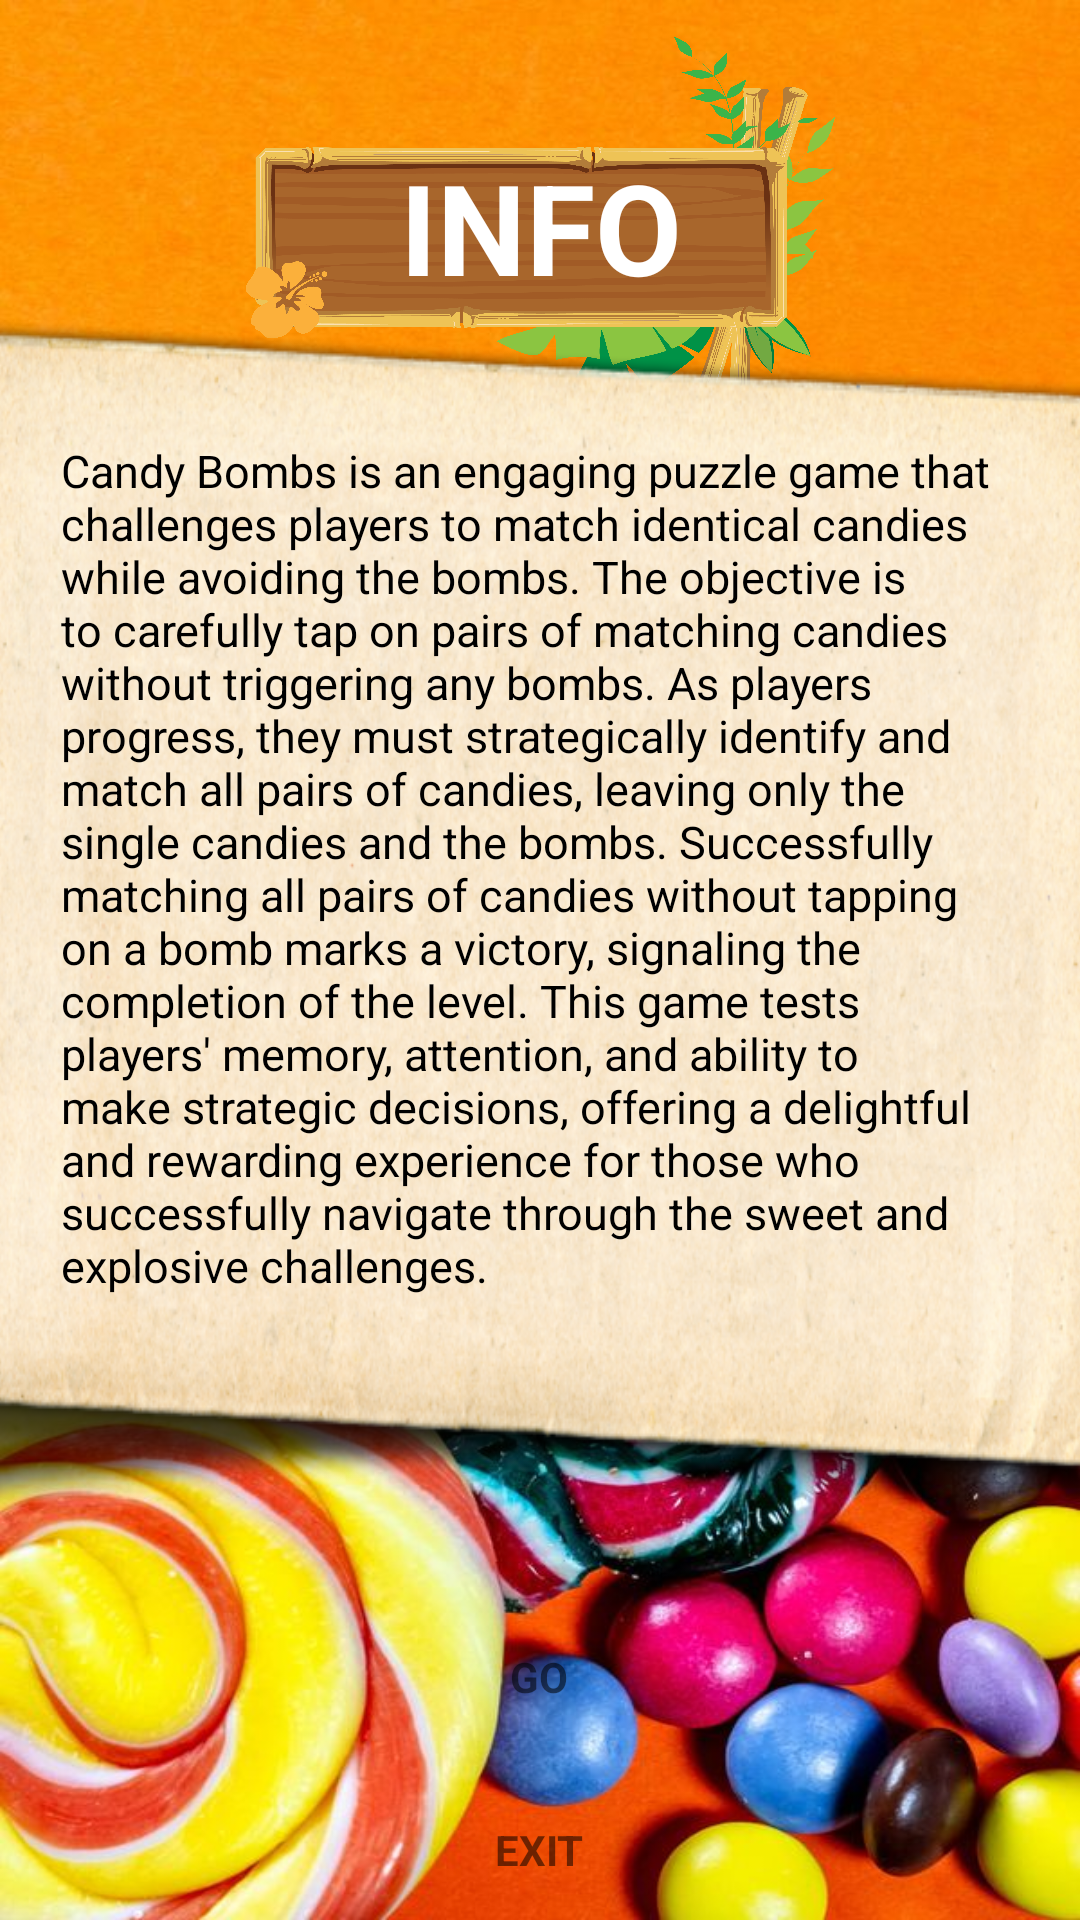

Write the Android layout XML for this screen, with the resource values it uses.
<!-- AndroidManifest.xml: application theme Theme.CandyBombs -->
<!-- res/layout/activity_info.xml -->
<?xml version="1.0" encoding="utf-8"?>
<androidx.constraintlayout.widget.ConstraintLayout xmlns:android="http://schemas.android.com/apk/res/android"
    xmlns:app="http://schemas.android.com/apk/res-auto"
    xmlns:tools="http://schemas.android.com/tools"
    android:layout_width="match_parent"
    android:layout_height="match_parent"
    android:background="@drawable/backgr"
    tools:context=".ui.InfoActivity">

    <ImageView
        android:id="@+id/blck"
        android:layout_width="261dp"
        android:layout_height="139dp"
        android:paddingTop="12dp"
        android:src="@drawable/uiu"
        app:layout_constraintEnd_toEndOf="parent"
        app:layout_constraintStart_toStartOf="parent"
        app:layout_constraintTop_toTopOf="parent" />

    <TextView
        android:layout_width="wrap_content"
        android:layout_height="wrap_content"
        app:layout_constraintTop_toTopOf="@id/blck"
        app:layout_constraintStart_toStartOf="@id/blck"
        app:layout_constraintEnd_toEndOf="@id/blck"
        app:layout_constraintBottom_toBottomOf="@id/blck"
        android:paddingTop="12dp"
        android:textStyle="bold"
        android:textColor="@color/white"
        android:text="INFO"
        android:textSize="42dp"/>

    <TextView
        android:id="@+id/info"
        android:layout_width="400dp"
        android:layout_height="400dp"
        android:layout_margin="15dp"
        android:background="@drawable/textbox"
        android:padding="40dp"
        android:text="Candy Bombs is an engaging puzzle game that challenges players to match identical candies while avoiding the bombs. The objective is to carefully tap on pairs of matching candies without triggering any bombs. As players progress, they must strategically identify and match all pairs of candies, leaving only the single candies and the bombs. Successfully matching all pairs of candies without tapping on a bomb marks a victory, signaling the completion of the level. This game tests players' memory, attention, and ability to make strategic decisions, offering a delightful and rewarding experience for those who successfully navigate through the sweet and explosive challenges."
        android:textColor="@color/black"
        android:textSize="15dp"
        app:layout_constraintBottom_toBottomOf="parent"
        app:layout_constraintEnd_toEndOf="parent"
        app:layout_constraintStart_toStartOf="parent"
        app:layout_constraintTop_toTopOf="parent"
        app:layout_constraintVertical_bias="0.437" />

    <ImageView
        android:id="@+id/back"
        android:layout_width="244dp"
        android:layout_height="60dp"
        android:src="@drawable/button"
        app:layout_constraintBottom_toBottomOf="parent"
        app:layout_constraintEnd_toEndOf="parent"
        app:layout_constraintHorizontal_bias="0.497"
        app:layout_constraintStart_toStartOf="parent"
        app:layout_constraintTop_toBottomOf="@id/info"
        app:layout_constraintVertical_bias="0.3" />

    <ImageView
        android:id="@+id/exit"
        android:layout_width="244dp"
        android:layout_height="60dp"
        android:src="@drawable/button"
        app:layout_constraintBottom_toBottomOf="parent"
        app:layout_constraintEnd_toEndOf="parent"
        app:layout_constraintHorizontal_bias="0.497"
        app:layout_constraintStart_toStartOf="parent"
        app:layout_constraintTop_toBottomOf="@id/back"
        app:layout_constraintVertical_bias="0.3" />

    <TextView
        android:layout_width="wrap_content"
        android:layout_height="wrap_content"
        app:layout_constraintStart_toStartOf="@id/back"
        app:layout_constraintEnd_toEndOf="@id/back"
        app:layout_constraintTop_toTopOf="@id/back"
        app:layout_constraintBottom_toBottomOf="@id/back"
        android:text="GO"
        style="@style/Text"
        android:textStyle="bold"/>

    <TextView
        android:layout_width="wrap_content"
        android:layout_height="wrap_content"
        app:layout_constraintStart_toStartOf="@id/exit"
        app:layout_constraintEnd_toEndOf="@id/exit"
        app:layout_constraintTop_toTopOf="@id/exit"
        app:layout_constraintBottom_toBottomOf="@id/exit"
        android:text="EXIT"
        style="@style/Text"
        android:textStyle="bold"/>


</androidx.constraintlayout.widget.ConstraintLayout>
<!-- resources referenced by this layout -->
<resources>
  <color name="black">#FF000000</color>
  <color name="white">#FFFFFFFF</color>
  <!-- drawable backgr: jpeg bitmap (drawable-nodpi, 112051 bytes) -->
  <!-- drawable textbox: png bitmap (drawable-nodpi, 440769 bytes) -->
  <!-- drawable uiu: png bitmap (drawable-nodpi, 460886 bytes) -->
  <style name="Theme.CandyBombs" parent="Theme.MaterialComponents.DayNight.NoActionBar">
          
          <item name="colorPrimary">@color/grey</item>
          <item name="colorPrimaryVariant">@color/grey</item>
          <item name="colorOnPrimary">@color/grey</item>
          
          <item name="colorSecondary">@color/grey</item>
          <item name="colorSecondaryVariant">@color/grey</item>
          <item name="colorOnSecondary">@color/black</item>
          
          <item name="android:statusBarColor">?attr/colorPrimaryVariant</item>
          
      </style>
  <color name="grey">#7E7E7E</color>
</resources>
